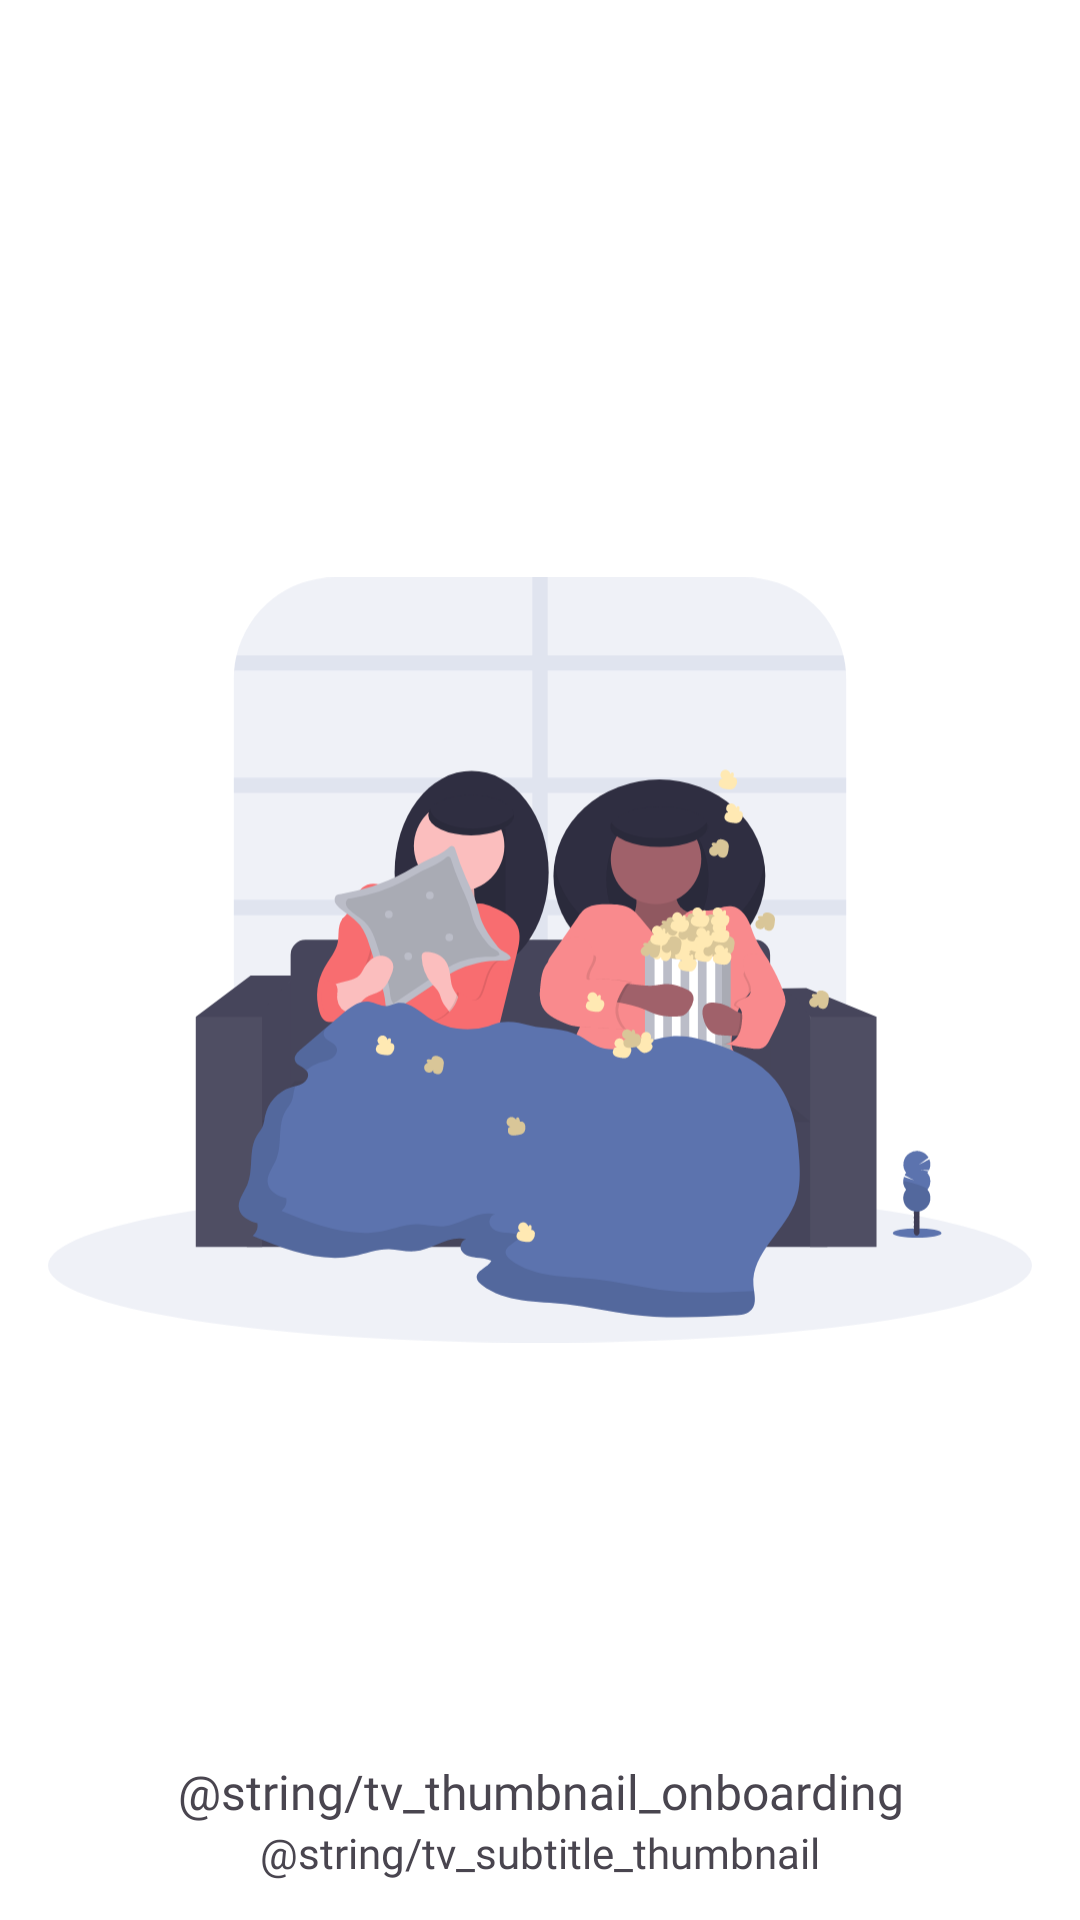

Android layout source for this screen:
<!-- AndroidManifest.xml: application theme Theme.MovieApp -->
<!-- res/layout/fragment_item_onboarding.xml -->
<?xml version="1.0" encoding="utf-8"?>
<androidx.constraintlayout.widget.ConstraintLayout xmlns:android="http://schemas.android.com/apk/res/android"
    xmlns:app="http://schemas.android.com/apk/res-auto"
    xmlns:tools="http://schemas.android.com/tools"
    android:layout_width="match_parent"
    android:layout_height="wrap_content"
    tools:context=".view.prelogin.ItemOnboardingFragment">

    <ImageView
        android:id="@+id/img_thumbnail_onboarding"
        android:layout_width="0dp"
        android:layout_height="wrap_content"
        android:layout_marginHorizontal="16dp"
        android:src="@drawable/img_movie_first"
        app:layout_constraintEnd_toEndOf="parent"
        app:layout_constraintStart_toStartOf="parent"
        app:layout_constraintTop_toTopOf="parent" />

    <TextView
        android:id="@+id/tv_title_thumbnail_onboarding"
        android:layout_width="0dp"
        android:layout_height="wrap_content"
        android:layout_marginHorizontal="16dp"
        android:layout_marginBottom="32dp"
        android:fontFamily="@font/poppins_semibold"
        android:gravity="center"
        android:text="@string/tv_thumbnail_onboarding"
        android:textSize="16sp"
        app:layout_constraintBottom_toBottomOf="@id/img_thumbnail_onboarding"
        app:layout_constraintEnd_toEndOf="parent"
        app:layout_constraintStart_toStartOf="parent" />

    <TextView
        android:id="@+id/tv_subtitle_thumbnail_onboarding"
        android:layout_width="0dp"
        android:layout_height="wrap_content"
        android:layout_marginHorizontal="25dp"
        android:fontFamily="@font/poppins_regular"
        android:gravity="center"
        android:text="@string/tv_subtitle_thumbnail"
        android:textSize="14sp"
        app:layout_constraintEnd_toEndOf="parent"
        app:layout_constraintStart_toStartOf="parent"
        app:layout_constraintTop_toBottomOf="@id/tv_title_thumbnail_onboarding" />

</androidx.constraintlayout.widget.ConstraintLayout>
<!-- resources referenced by this layout -->
<resources>
  <!-- drawable img_movie_first: vector/xml drawable (drawable, 43503 chars, omitted) -->
  <string name="tv_subtitle_thumbnail">Pilih ratusan ribu film gratis untuk ditonton di waktu-waktu intim dan menyenangkan.</string>
  <string name="tv_thumbnail_onboarding">Tonton jutaan film dengan orang yang Anda cintai!</string>
  <style name="Theme.MovieApp" parent="Base.Theme.MovieApp" />
  <style name="Base.Theme.MovieApp" parent="Theme.Material3.DayNight.NoActionBar">
          
          
          <item name="android:windowBackground">@color/white</item>
          <item name="colorSurface">@color/white</item>
          <item name="android:windowTranslucentStatus">false</item>
          <item name="android:statusBarColor">@color/transparant</item>
          <item name="android:windowLightStatusBar">true</item>
      </style>
  <color name="white">#FFFFFFFF</color>
  <color name="transparant">#00FFFFFF</color>
</resources>
